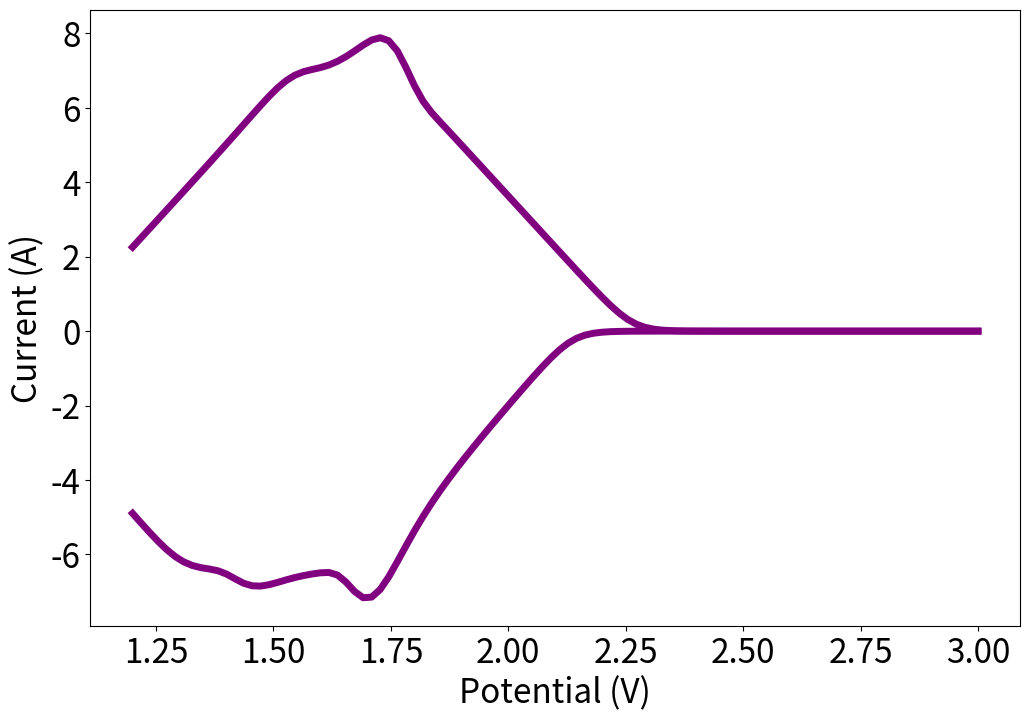

The script that saved this image:
import numpy as np
import matplotlib.pyplot as plt

# Constants
T = 298.15  # Temperature, K
F = 96485.3329  # Faraday constant, C/mol
R = 8.314  # Gas constant, J/(mol*K)

# Scan rate
v = 0.01  # Scan rate, V/s

# Initial and final potentials
Ei = 1.2 # Initial potential, V
Ef = 3.0  # Final potential, V

# Battery model parameters
n = 1  # Number of electron transfers
F = 96485  # Faraday constant, C·mol^-1
S = 1  # Electrode surface area, cm^-2
k = 0.1  # Standard rate constant
Gamma = 3.15e-4  # Surface concentration, mol·cm^-2
alpha = 0.5  # Charge transfer coefficient
R = 8.314  # Ideal gas constant, J·mol^-1·K^-1
T = 298  # Temperature, K

# EDLC model parameters
EiEDLC = 0  # Initial EDLC potential, V
EfEDLC = 0  # Final EDLC potential, V
Ru = 0.1  # Ohmic resistance, ohm
Rs = Ru  # Series resistance = ohmic resistance, ohm
Cd = 0.01  # Capacitance, F
AEDLCOX = 0  # Amplitude factor of positive EDLC
AEDLCRED = 0  # Amplitude factor of negative EDLC

# Pseudocapacitor model parameters
E0pseuOXi = 1.3  # Initial oxidation pseudo potential, V
E0pseuOXf = 2.0  # Final oxidation pseudo potential, V
E0pseuREDi = 1.1  # Initial reduction pseudo potential, V
E0pseuREDf = 1.9  # Final reduction pseudo potential, V
GpseuOX = 0.25  # Oxidation peak width, V
GpseuRED = 0.22  # Reduction peak width, V
ApseuOX = 75  # Amplitude factor of the oxidation current
ApseuRED = 80  # Amplitude factor of the reduction current
n1 = 25  # Number of oxidation centers
n2 = 25  # Number of reduction centers
epsilon1 = (E0pseuOXf - E0pseuOXi) / n1  # Hopping potential between oxidation centers, V
epsilon2 = (E0pseuREDf - E0pseuREDi) / n2  # Hopping potential between reduction centers, V

# Time functions for EDLC
def tcharge(Eap, v, Ei):
    return (Eap - Ei) / v

def tdis(Eap, v, Ef):
    return (Ef - Eap) / v

# EDLC current function
def IEDLC(Eap, Ei, Ef, Rs, Cd, v, AEDLCOX, AEDLCRED):
    t_charge = tcharge(Eap, v, Ei)
    t_discharge = tdis(Eap, v, Ef)
    
    ImaxEDLC = AEDLCOX * v * Cd * (1 - np.exp(-tcharge(Ef, v, Ei) / (Rs * Cd)))
    
    I_pos = AEDLCOX * v * Cd * (1 - np.exp(-t_charge / (Rs * Cd))) - ImaxEDLC / 2
    I_neg = (AEDLCOX * v * Cd * (1 - np.exp(-tcharge(Ef, v, Ei) / (Rs * Cd))) - ImaxEDLC / 2) + \
            AEDLCRED * (-v * Cd * (1 - np.exp(-t_discharge / (Rs * Cd))))
    
    return [I_pos, I_neg]

# Battery current function
def IFarad(n, F, S, k, Gamma, alpha, R, T, v, Eap):
    I_forward = 0.5*(n * F * S * k * Gamma *
                 np.exp(alpha * n * F / (R * T) * (Eap - 1.7)) /
                 np.exp((R * T) / (F * alpha * n) * k / v *
                        np.exp(alpha * n * F / (R * T) * (Eap - 1.7))))+0.05*(n * F * S * k * Gamma *
                 np.exp(alpha * n * F / (R * T) * (Eap - 1.5)) /
                 np.exp((R * T) / (F * alpha * n) * k / v *
                        np.exp(alpha * n * F / (R * T) * (Eap - 1.5))))
    
    
    I_reverse = 0.2*(-n * F * S * k * Gamma *
                 np.exp(alpha * n * F / (R * T) * -(Eap - 1.5)) /
                 np.exp((R * T) / (F * alpha * n) * k / v *
                        np.exp(alpha * n * F / (R * T) * -(Eap - 1.5))))+0.5*(-n * F * S * k * Gamma *
                 np.exp(alpha * n * F / (R * T) * -(Eap - 1.75)) /
                 np.exp((R * T) / (F * alpha * n) * k / v *
                        np.exp(alpha * n * F / (R * T) * -(Eap - 1.75))))
    
    return I_forward, I_reverse

# Pseudocapacitor oxidation and reduction current functions
def PsiPseudoOX(Eap, GpseuOX, E0pseuOXi, E0pseuOXf, n1, epsilon1):
    sum_pseudo_ox = 0.0
    for n in range(n1 + 1):
        E_center = E0pseuOXi + n * epsilon1
        exponent = F / (R * T) * (Eap - E_center)
        term = (R * T) / (2 * F * GpseuOX) * np.exp(exponent) * (
            np.exp(F / (R * T) * GpseuOX) / (1 + np.exp(F / (R * T) * GpseuOX) * np.exp(F / (R * T) * (Eap - E_center)))
            - np.exp(-F / (R * T) * GpseuOX) / (1 + np.exp(-F / (R * T) * GpseuOX) * np.exp(F / (R * T) * (Eap - E_center)))
        )
        sum_pseudo_ox += term
    return sum_pseudo_ox

def PsiPseudoRED(Eap, GpseuRED, E0pseuREDi, E0pseuREDf, n2, epsilon2):
    sum_pseudo_red = 0.0
    for n in range(n2 + 1):
        E_center = E0pseuREDi + n * epsilon2
        exponent = F / (R * T) * (Eap - E_center)
        term = (-R * T) / (2 * F * GpseuRED) * np.exp(exponent) * (
            np.exp(F / (R * T) * GpseuRED) / (1 + np.exp(F / (R * T) * GpseuRED) * np.exp(F / (R * T) * (Eap - E_center)))
            - np.exp(-F / (R * T) * GpseuRED) / (1 + np.exp(-F / (R * T) * GpseuRED) * np.exp(F / (R * T) * (Eap - E_center)))
        )
        sum_pseudo_red += term
    return sum_pseudo_red

# Pseudocapacitor current function
def IPseudo(Eap, GpseuOX, GpseuRED, E0pseuOXi, E0pseuOXf, E0pseuREDi, E0pseuREDf, ApseuOX, ApseuRED, v, n1, n2, epsilon1, epsilon2):
    psi_ox = PsiPseudoOX(Eap, GpseuOX, E0pseuOXi, E0pseuOXf, n1, epsilon1)
    psi_red = PsiPseudoRED(Eap, GpseuRED, E0pseuREDi, E0pseuREDf, n2, epsilon2)
    
    I_pseudo_ox = ApseuOX * np.sqrt(v) * psi_ox
    I_pseudo_red = ApseuRED * np.sqrt(v) * psi_red
    
    return [I_pseudo_ox, I_pseudo_red]

# Total current function (combining EDLC, Battery, and Pseudocapacitor)
def Itotal(Eap, n, F, S, k, Gamma, alpha, R, T, Ei, Ef, Rs, Cd, v, AEDLCOX, AEDLCRED, GpseuOX, GpseuRED, E0pseuOXi, E0pseuOXf, E0pseuREDi, E0pseuREDf, ApseuOX, ApseuRED, n1, n2, epsilon1, epsilon2):
    I_batt = IFarad(n, F, S, k, Gamma, alpha, R, T, v, Eap)
    I_edlc = IEDLC(Eap, Ei, Ef, Rs, Cd, v, AEDLCOX, AEDLCRED)
    I_pseudo = IPseudo(Eap, GpseuOX, GpseuRED, E0pseuOXi, E0pseuOXf, E0pseuREDi, E0pseuREDf, ApseuOX, ApseuRED, v, n1, n2, epsilon1, epsilon2)
    
    I_total_ox = I_batt[0] + I_edlc[0] + I_pseudo[0]
    I_total_red = I_batt[1] + I_edlc[1] + I_pseudo[1]
    
    return [I_total_ox, I_total_red]

# Generate and plot the total current
Eap_values = np.linspace(Ei, Ef, 100)  # Eap values from Ei to Ef
i1_total_plot = []
i2_total_plot = []

for Eap in Eap_values:
    I_total = Itotal(Eap, n, F, S, k, Gamma, alpha, R, T, Ei, Ef, Rs, Cd, v, AEDLCOX, AEDLCRED, GpseuOX, GpseuRED, E0pseuOXi, E0pseuOXf, E0pseuREDi, E0pseuREDf, ApseuOX, ApseuRED, n1, n2, epsilon1, epsilon2)
    i1_total_plot.append(I_total[0])
    i2_total_plot.append(I_total[1])

# Plotting I-E curve
plt.figure(figsize=(12, 8))
plt.plot(Eap_values, i1_total_plot, color='Purple', linewidth=5)
plt.plot(Eap_values, i2_total_plot, color='Purple', linewidth=5)
plt.xlabel('Potential (V)', fontsize=24)
plt.ylabel('Current (A)', fontsize=24)
plt.xticks(fontsize=24)
plt.yticks(fontsize=24)
plt.show()